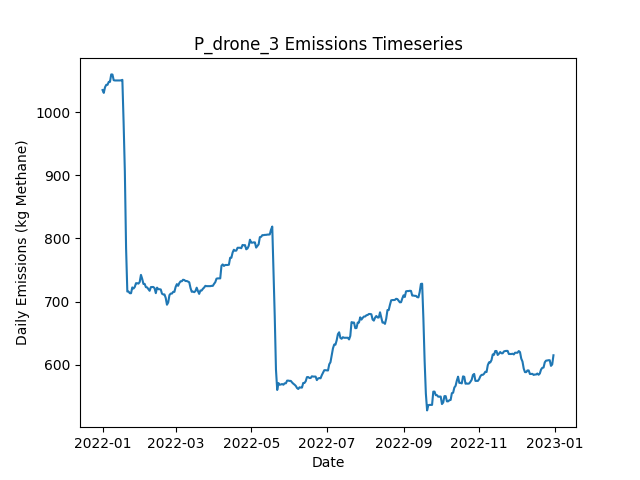

Data behind this chart, as committed beside it:
Date, Daily Emissions (Kg Methane), Daily Mitigable Emissions (Kg Methane), Daily Non-Mitigable Emissions (Kg Methan…, Daily Cost ($), Active Leaks, New Leaks, Leaks Repaired, Leaks Naturally Repaired, Leaks Tagged, Daily Repair Cost ($), Daily Natural Repair Cost ($), drone Deployment Cost ($), drone Sites flagged for Follow-Up, drone Leaks tagged for repair, drone Sites Visited, drone Travel Time (Minutes), drone Survey Time (Minutes), OGI_FU Deployment Cost ($), OGI_FU Sites flagged for Follow-Up, OGI_FU Leaks tagged for repair, OGI_FU Sites Visited, OGI_FU Travel Time (Minutes), OGI_FU Survey Time (Minutes)
2022-01-01, 1035, 675, 360, 500, 365, 365, 0, 0, 0.00000, 0.00000, 0.00000, 500, 0, , 9, 300, 180, 0.00000, , 0, 0, 0, 0
2022-01-02, 1031, 670.6, 360, 500, 364, 1, 0, 2, 0.00000, 0.00000, 400, 500, 0, , 1, 30, 20, 0.00000, , 0, 0, 0, 0
2022-01-03, 1039, 670.6, 368.9, 1000, 365, 1, 0, 0, 27, 0.00000, 0.00000, 0.00000, 9, , 0, 0, 0, 1000, , 27, 3, 120, 360
2022-01-04, 1043, 664.5, 378.7, 1000, 367, 3, 0, 1, 32, 0.00000, 200, 0.00000, 1, , 0, 0, 0, 1000, , 32, 3, 120, 360
2022-01-05, 1043, 664.5, 378.7, 1000, 367, 0, 0, 0, 48, 0.00000, 0.00000, 0.00000, 0, , 0, 0, 0, 1000, , 48, 3, 120, 360
2022-01-06, 1048, 669.2, 378.7, 500, 369, 2, 0, 0, 18, 0.00000, 0.00000, 0.00000, 0, , 0, 0, 0, 500, , 18, 1, 30, 120
2022-01-07, 1048, 669.2, 378.7, 0.00000, 369, 0, 0, 0, 0.00000, 0.00000, 0.00000, 0.00000, 0, , 0, 0, 0, 0.00000, , 0, 0, 0, 0
2022-01-08, 1060, 672.1, 387.7, 0.00000, 372, 3, 0, 0, 0.00000, 0.00000, 0.00000, 0.00000, 0, , 0, 0, 0, 0.00000, , 0, 0, 0, 0
2022-01-09, 1060, 671.9, 387.7, 0.00000, 371, 0, 0, 1, 0.00000, 0.00000, 200, 0.00000, 0, , 0, 0, 0, 0.00000, , 0, 0, 0, 0
2022-01-10, 1051, 671.9, 378.7, 0.00000, 370, 0, 0, 0, 0.00000, 0.00000, 0.00000, 0.00000, 0, , 0, 0, 0, 0.00000, , 0, 0, 0, 0
2022-01-11, 1050, 671.9, 378.3, 0.00000, 369, 0, 0, 0, 0.00000, 0.00000, 0.00000, 0.00000, 0, , 0, 0, 0, 0.00000, , 0, 0, 0, 0
2022-01-12, 1050, 671.9, 378.3, 0.00000, 369, 0, 0, 0, 0.00000, 0.00000, 0.00000, 0.00000, 0, , 0, 0, 0, 0.00000, , 0, 0, 0, 0
2022-01-13, 1050, 671.9, 378.3, 0.00000, 369, 0, 0, 0, 0.00000, 0.00000, 0.00000, 0.00000, 0, , 0, 0, 0, 0.00000, , 0, 0, 0, 0
2022-01-14, 1050, 671.9, 378.3, 0.00000, 369, 0, 0, 0, 0.00000, 0.00000, 0.00000, 0.00000, 0, , 0, 0, 0, 0.00000, , 0, 0, 0, 0
2022-01-15, 1050, 671.9, 378.3, 0.00000, 369, 0, 0, 0, 0.00000, 0.00000, 0.00000, 0.00000, 0, , 0, 0, 0, 0.00000, , 0, 0, 0, 0
2022-01-16, 1050, 672.1, 378.3, 0.00000, 370, 1, 0, 0, 0.00000, 0.00000, 0.00000, 0.00000, 0, , 0, 0, 0, 0.00000, , 0, 0, 0, 0
2022-01-17, 1051, 674.8, 376.3, 0.00000, 370, 1, 0, 0, 0.00000, 0.00000, 0.00000, 0.00000, 0, , 0, 0, 0, 0.00000, , 0, 0, 0, 0
2022-01-18, 983.7, 607.3, 376.3, 4200, 349, 0, 21, 0, 0.00000, 4200, 0.00000, 0.00000, 0, , 0, 0, 0, 0.00000, , 0, 0, 0, 0
2022-01-19, 906.4, 532, 374.4, 4600, 325, 0, 23, 0, 0.00000, 4600, 0.00000, 0.00000, 0, , 0, 0, 0, 0.00000, , 0, 0, 0, 0
2022-01-20, 784.6, 408.2, 376.3, 7800, 287, 1, 39, 0, 0.00000, 7800, 0.00000, 0.00000, 0, , 0, 0, 0, 0.00000, , 0, 0, 0, 0
2022-01-21, 716, 339.6, 376.3, 2800, 272, 0, 14, 1, 0.00000, 2800, 200, 0.00000, 0, , 0, 0, 0, 0.00000, , 0, 0, 0, 0
2022-01-22, 716, 339.6, 376.3, 0.00000, 272, 0, 0, 0, 0.00000, 0.00000, 0.00000, 0.00000, 0, , 0, 0, 0, 0.00000, , 0, 0, 0, 0
2022-01-23, 713.3, 339.6, 373.7, 0.00000, 270, 0, 0, 0, 0.00000, 0.00000, 0.00000, 0.00000, 0, , 0, 0, 0, 0.00000, , 0, 0, 0, 0
2022-01-24, 713.3, 339.6, 373.7, 0.00000, 270, 0, 0, 0, 0.00000, 0.00000, 0.00000, 0.00000, 0, , 0, 0, 0, 0.00000, , 0, 0, 0, 0
2022-01-25, 722.5, 339.9, 382.6, 0.00000, 271, 2, 0, 1, 0.00000, 0.00000, 200, 0.00000, 0, , 0, 0, 0, 0.00000, , 0, 0, 0, 0
2022-01-26, 720.7, 338.1, 382.6, 0.00000, 269, 0, 0, 2, 0.00000, 0.00000, 400, 0.00000, 0, , 0, 0, 0, 0.00000, , 0, 0, 0, 0
2022-01-27, 723.2, 340.8, 382.4, 0.00000, 269, 1, 0, 0, 0.00000, 0.00000, 0.00000, 0.00000, 0, , 0, 0, 0, 0.00000, , 0, 0, 0, 0
2022-01-28, 729.2, 346.8, 382.4, 0.00000, 270, 1, 0, 0, 0.00000, 0.00000, 0.00000, 0.00000, 0, , 0, 0, 0, 0.00000, , 0, 0, 0, 0
2022-01-29, 729.2, 346.8, 382.4, 0.00000, 270, 0, 0, 0, 0.00000, 0.00000, 0.00000, 0.00000, 0, , 0, 0, 0, 0.00000, , 0, 0, 0, 0
2022-01-30, 728.5, 346.6, 381.9, 0.00000, 268, 0, 0, 1, 0.00000, 0.00000, 200, 0.00000, 0, , 0, 0, 0, 0.00000, , 0, 0, 0, 0
2022-01-31, 731.2, 349.3, 381.9, 0.00000, 269, 1, 0, 0, 0.00000, 0.00000, 0.00000, 0.00000, 0, , 0, 0, 0, 0.00000, , 0, 0, 0, 0
2022-02-01, 742.4, 360.4, 381.9, 0.00000, 269, 2, 0, 2, 0.00000, 0.00000, 400, 0.00000, 0, , 0, 0, 0, 0.00000, , 0, 0, 0, 0
2022-02-02, 736.1, 354.8, 381.3, 0.00000, 268, 1, 0, 1, 0.00000, 0.00000, 200, 0.00000, 0, , 0, 0, 0, 0.00000, , 0, 0, 0, 0
2022-02-03, 728.1, 346.8, 381.3, 0.00000, 268, 1, 0, 1, 0.00000, 0.00000, 200, 0.00000, 0, , 0, 0, 0, 0.00000, , 0, 0, 0, 0
2022-02-04, 728.1, 346.8, 381.3, 0.00000, 268, 0, 0, 0, 0.00000, 0.00000, 0.00000, 0.00000, 0, , 0, 0, 0, 0.00000, , 0, 0, 0, 0
2022-02-05, 723, 344.1, 378.9, 0.00000, 265, 0, 0, 1, 0.00000, 0.00000, 200, 0.00000, 0, , 0, 0, 0, 0.00000, , 0, 0, 0, 0
2022-02-06, 722.5, 343.7, 378.9, 0.00000, 264, 0, 0, 1, 0.00000, 0.00000, 200, 0.00000, 0, , 0, 0, 0, 0.00000, , 0, 0, 0, 0
2022-02-07, 719.8, 341, 378.9, 0.00000, 263, 0, 0, 1, 0.00000, 0.00000, 200, 0.00000, 0, , 0, 0, 0, 0.00000, , 0, 0, 0, 0
2022-02-08, 717.2, 338.3, 378.9, 0.00000, 262, 0, 0, 1, 0.00000, 0.00000, 200, 0.00000, 0, , 0, 0, 0, 0.00000, , 0, 0, 0, 0
2022-02-09, 723, 344.1, 378.9, 0.00000, 262, 1, 0, 1, 0.00000, 0.00000, 200, 0.00000, 0, , 0, 0, 0, 0.00000, , 0, 0, 0, 0
2022-02-10, 723.2, 344.3, 378.9, 0.00000, 263, 1, 0, 0, 0.00000, 0.00000, 0.00000, 0.00000, 0, , 0, 0, 0, 0.00000, , 0, 0, 0, 0
2022-02-11, 723.2, 344.3, 378.9, 0.00000, 263, 0, 0, 0, 0.00000, 0.00000, 0.00000, 0.00000, 0, , 0, 0, 0, 0.00000, , 0, 0, 0, 0
2022-02-12, 721.2, 344.3, 376.9, 0.00000, 262, 0, 0, 0, 0.00000, 0.00000, 0.00000, 0.00000, 0, , 0, 0, 0, 0.00000, , 0, 0, 0, 0
2022-02-13, 713.4, 338.5, 374.9, 0.00000, 261, 1, 0, 1, 0.00000, 0.00000, 200, 0.00000, 0, , 0, 0, 0, 0.00000, , 0, 0, 0, 0
2022-02-14, 722.2, 347.2, 374.9, 0.00000, 263, 2, 0, 0, 0.00000, 0.00000, 0.00000, 0.00000, 0, , 0, 0, 0, 0.00000, , 0, 0, 0, 0
2022-02-15, 719.7, 352.6, 367.1, 0.00000, 265, 3, 0, 0, 0.00000, 0.00000, 0.00000, 0.00000, 0, , 0, 0, 0, 0.00000, , 0, 0, 0, 0
2022-02-16, 719.7, 352.6, 367.1, 0.00000, 265, 0, 0, 0, 0.00000, 0.00000, 0.00000, 0.00000, 0, , 0, 0, 0, 0.00000, , 0, 0, 0, 0
2022-02-17, 719.2, 351.5, 367.8, 0.00000, 266, 2, 0, 1, 0.00000, 0.00000, 200, 0.00000, 0, , 0, 0, 0, 0.00000, , 0, 0, 0, 0
2022-02-18, 712.5, 344.8, 367.8, 0.00000, 266, 1, 0, 1, 0.00000, 0.00000, 200, 0.00000, 0, , 0, 0, 0, 0.00000, , 0, 0, 0, 0
2022-02-19, 711.4, 344.3, 367.1, 0.00000, 264, 0, 0, 1, 0.00000, 0.00000, 200, 0.00000, 0, , 0, 0, 0, 0.00000, , 0, 0, 0, 0
2022-02-20, 711.4, 344.3, 367.1, 0.00000, 264, 0, 0, 0, 0.00000, 0.00000, 0.00000, 0.00000, 0, , 0, 0, 0, 0.00000, , 0, 0, 0, 0
2022-02-21, 705.8, 347, 358.8, 0.00000, 264, 1, 0, 0, 0.00000, 0.00000, 0.00000, 0.00000, 0, , 0, 0, 0, 0.00000, , 0, 0, 0, 0
2022-02-22, 695.1, 345.2, 349.9, 0.00000, 261, 0, 0, 2, 0.00000, 0.00000, 400, 0.00000, 0, , 0, 0, 0, 0.00000, , 0, 0, 0, 0
2022-02-23, 698.7, 348.1, 350.6, 0.00000, 264, 3, 0, 0, 0.00000, 0.00000, 0.00000, 0.00000, 0, , 0, 0, 0, 0.00000, , 0, 0, 0, 0
2022-02-24, 710.3, 350.8, 359.5, 0.00000, 266, 2, 0, 0, 0.00000, 0.00000, 0.00000, 0.00000, 0, , 0, 0, 0, 0.00000, , 0, 0, 0, 0
2022-02-25, 712.8, 353.3, 359.5, 0.00000, 266, 1, 0, 1, 0.00000, 0.00000, 200, 0.00000, 0, , 0, 0, 0, 0.00000, , 0, 0, 0, 0
2022-02-26, 712.8, 353.3, 359.5, 0.00000, 266, 0, 0, 0, 0.00000, 0.00000, 0.00000, 0.00000, 0, , 0, 0, 0, 0.00000, , 0, 0, 0, 0
2022-02-27, 715.4, 356, 359.5, 0.00000, 267, 1, 0, 0, 0.00000, 0.00000, 0.00000, 0.00000, 0, , 0, 0, 0, 0.00000, , 0, 0, 0, 0
2022-02-28, 715.4, 356, 359.5, 0.00000, 267, 0, 0, 0, 0.00000, 0.00000, 0.00000, 0.00000, 0, , 0, 0, 0, 0.00000, , 0, 0, 0, 0
2022-03-01, 723.3, 363.8, 359.5, 0.00000, 267, 1, 0, 1, 0.00000, 0.00000, 200, 0.00000, 0, , 0, 0, 0, 0.00000, , 0, 0, 0, 0
... 305 more rows
